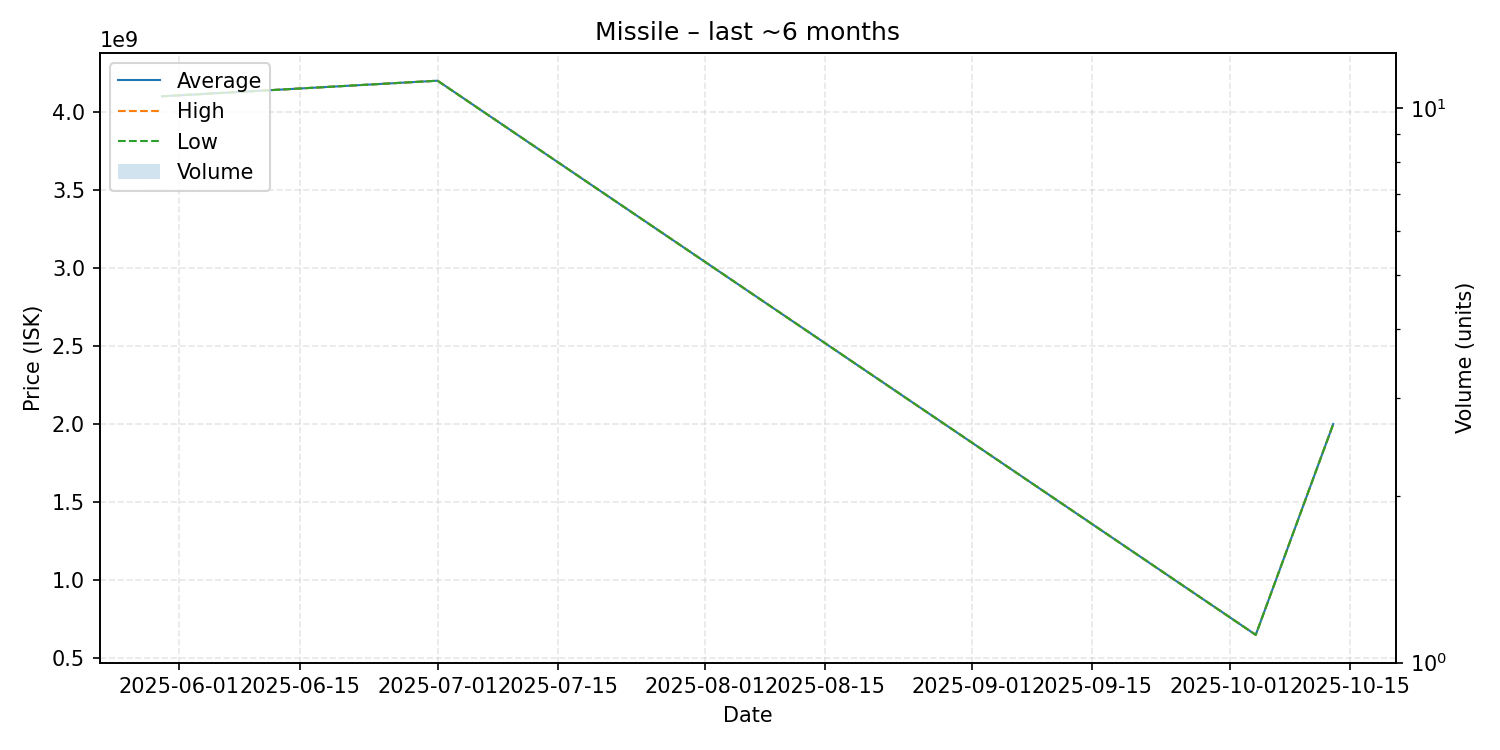

The data file committed next to this chart (first rows):
date, average, highest, lowest, order_count, volume
2025-05-30, 4100000000, 4100000000, 4100000000, 1, 1
2025-07-01, 4200000000, 4200000000, 4200000000, 1, 1
2025-10-04, 647000000, 647000000, 647000000, 1, 1
2025-10-13, 1999000000, 1999000000, 1999000000, 1, 1
